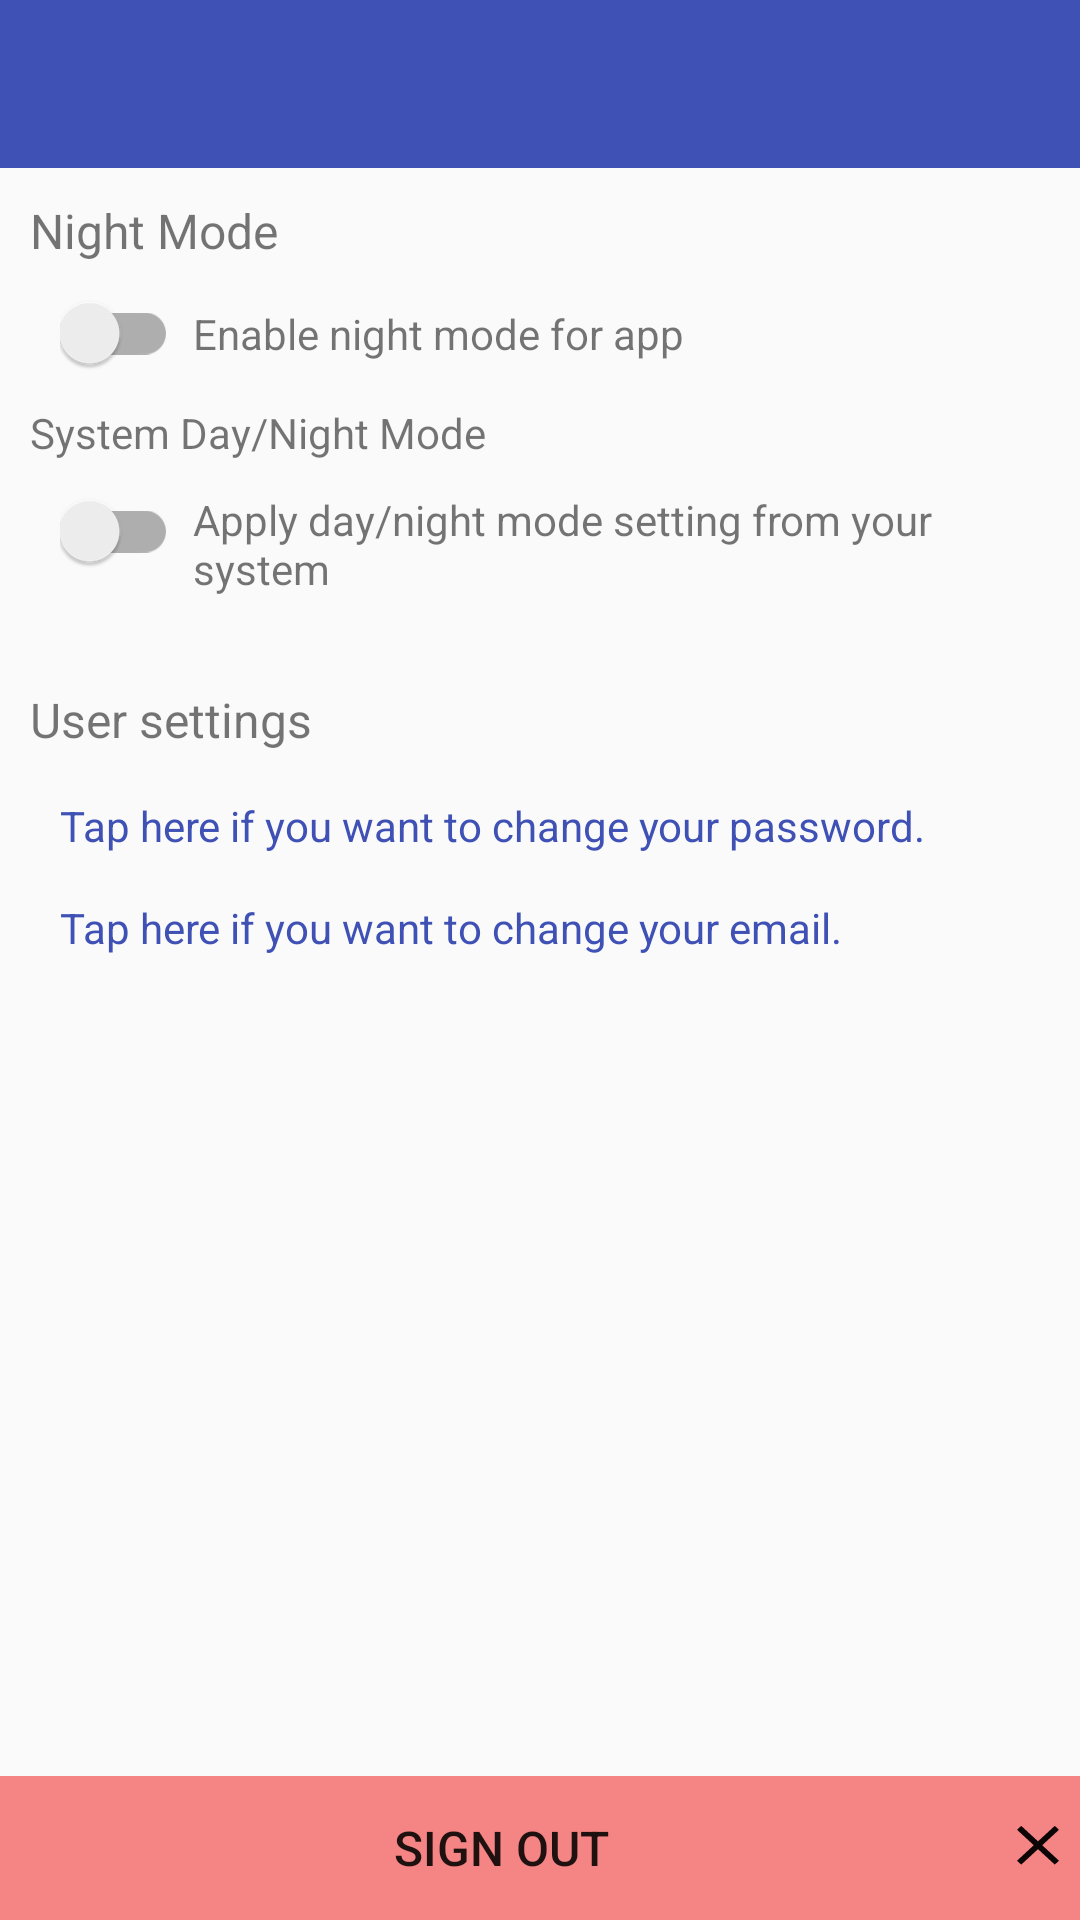

Write the Android layout XML for this screen, with the resource values it uses.
<!-- AndroidManifest.xml: application theme AppTheme -->
<!-- res/layout/activity_settings.xml -->
<?xml version="1.0" encoding="utf-8"?>
<RelativeLayout xmlns:android="http://schemas.android.com/apk/res/android"
    xmlns:app="http://schemas.android.com/apk/res-auto"
    xmlns:tools="http://schemas.android.com/tools"
    android:layout_width="match_parent"
    android:layout_height="match_parent"
    tools:context=".Activities.SettingsActivity">

    <androidx.appcompat.widget.Toolbar
        android:id="@+id/toolbar"
        android:layout_width="match_parent"
        android:layout_height="?android:attr/actionBarSize"
        android:background="@color/colorPrimary"
        app:theme="@style/ThemeOverlay.AppCompat.Dark.ActionBar"/>

    <LinearLayout
        android:layout_margin="10dp"
        android:layout_below="@+id/toolbar"
        android:layout_width="wrap_content"
        android:layout_height="wrap_content"
        android:orientation="vertical">

        <TextView
            android:layout_width="wrap_content"
            android:layout_height="wrap_content"
            android:textSize="16sp"
            android:text="@string/night_mode"/>

        <LinearLayout
            android:layout_margin="10dp"
            android:layout_width="wrap_content"
            android:layout_height="wrap_content">
            <androidx.appcompat.widget.SwitchCompat
                android:id="@+id/nightMode"
                android:layout_width="wrap_content"
                android:layout_height="wrap_content" />

            <TextView
                android:layout_marginStart="5dp"
                android:layout_gravity="center"
                android:layout_width="wrap_content"
                android:layout_height="wrap_content"
                android:text="@string/night_mode_desc"/>
        </LinearLayout>

        <TextView
            android:layout_width="wrap_content"
            android:layout_height="wrap_content"
            android:text="@string/night_mode_sys"/>

        <LinearLayout
            android:layout_margin="10dp"
            android:layout_width="wrap_content"
            android:layout_height="wrap_content">
            <androidx.appcompat.widget.SwitchCompat
                android:id="@+id/nightModeSystem"
                android:layout_width="wrap_content"
                android:layout_height="wrap_content" />

            <TextView
                android:layout_marginStart="5dp"
                android:layout_gravity="center"
                android:layout_width="wrap_content"
                android:layout_height="wrap_content"
                android:text="@string/night_mode_sys_desc"/>
        </LinearLayout>

        <Button
            android:layout_width="wrap_content"
            android:layout_height="wrap_content"
            android:layout_marginTop="10dp"
            android:layout_gravity="center"
            android:visibility="gone"
            android:onClick="crashMe"
            android:text="Crash Me!"/>

        <TextView
            android:layout_width="fill_parent"
            android:layout_height="wrap_content"
            android:layout_marginTop="20dp"
            android:gravity="start"
            android:text="@string/user_settings"
            android:textSize="16sp"
            android:onClick="updatePassLink"/>

        <androidx.appcompat.widget.AppCompatTextView
            android:id="@+id/textViewLinkUpdatePassword"
            android:layout_width="fill_parent"
            android:layout_height="wrap_content"
            android:layout_marginStart="10dp"
            android:layout_marginTop="15dp"
            android:gravity="start"
            android:textSize="14sp"
            android:textColor="@color/colorPrimary"
            android:text="@string/change_password_link"
            android:onClick="updatePassLink"/>

        <androidx.appcompat.widget.AppCompatTextView
            android:id="@+id/textViewLinkUpdateEmail"
            android:layout_width="fill_parent"
            android:layout_height="wrap_content"
            android:layout_marginStart="10dp"
            android:layout_marginTop="15dp"
            android:gravity="start"
            android:textSize="14sp"
            android:textColor="@color/colorPrimary"
            android:text="@string/change_email_link"
            android:onClick="updateEmailLink"/>

    </LinearLayout>



    <Button
        android:layout_width="match_parent"
        android:layout_height="wrap_content"
        android:layout_alignParentBottom="true"
        android:drawableEnd="@drawable/ic_exit"
        android:textSize="16sp"
        android:text="@string/sign_out_button"
        android:foreground="?attr/selectableItemBackground"
        style="?android:attr/borderlessButtonStyle"
        android:background="@color/sign_out_background"
        android:onClick="signOut"/>

</RelativeLayout>
<!-- resources referenced by this layout -->
<resources>
  <color name="colorPrimary">#3F51B5</color>
  <color name="sign_out_background">#95F13030</color>&gt;
  <!-- drawable ic_exit (drawable) -->
  <vector android:alpha="0.95" android:height="24dp"
      android:viewportHeight="26"
      android:viewportWidth="26"
      android:width="26dp" xmlns:android="http://schemas.android.com/apk/res/android">
      <path android:fillColor="#FF000000" android:pathData="M19,6.41L17.59,5 12,10.59 6.41,5 5,6.41 10.59,12 5,17.59 6.41,19 12,13.41 17.59,19 19,17.59 13.41,12z"/>
  </vector>
  <string name="change_email_link">Tap here if you want to change your email.</string>
  <string name="change_password_link">Tap here if you want to change your password.</string>
  <string name="night_mode">Night Mode</string>
  <string name="night_mode_desc">Enable night mode for app</string>
  <string name="night_mode_sys">System Day/Night Mode</string>
  <string name="night_mode_sys_desc">Apply day/night mode setting from your system</string>
  <string name="sign_out_button">Sign Out</string>
  <string name="user_settings">User settings</string>
  <style name="AppTheme" parent="Theme.AppCompat.DayNight.DarkActionBar">
          
          <item name="colorPrimary">@color/colorPrimary</item>
          <item name="colorPrimaryDark">@color/colorPrimaryDark</item>
          <item name="colorAccent">@color/colorAccent</item>
          <item name="colorControlActivated">@color/colorPrimaryDark</item>
          <item name="windowActionBar">false</item>
          <item name="windowNoTitle">true</item>
      </style>
  <color name="colorPrimaryDark">#000060</color>
  <color name="colorAccent">#FF4081</color>
</resources>
